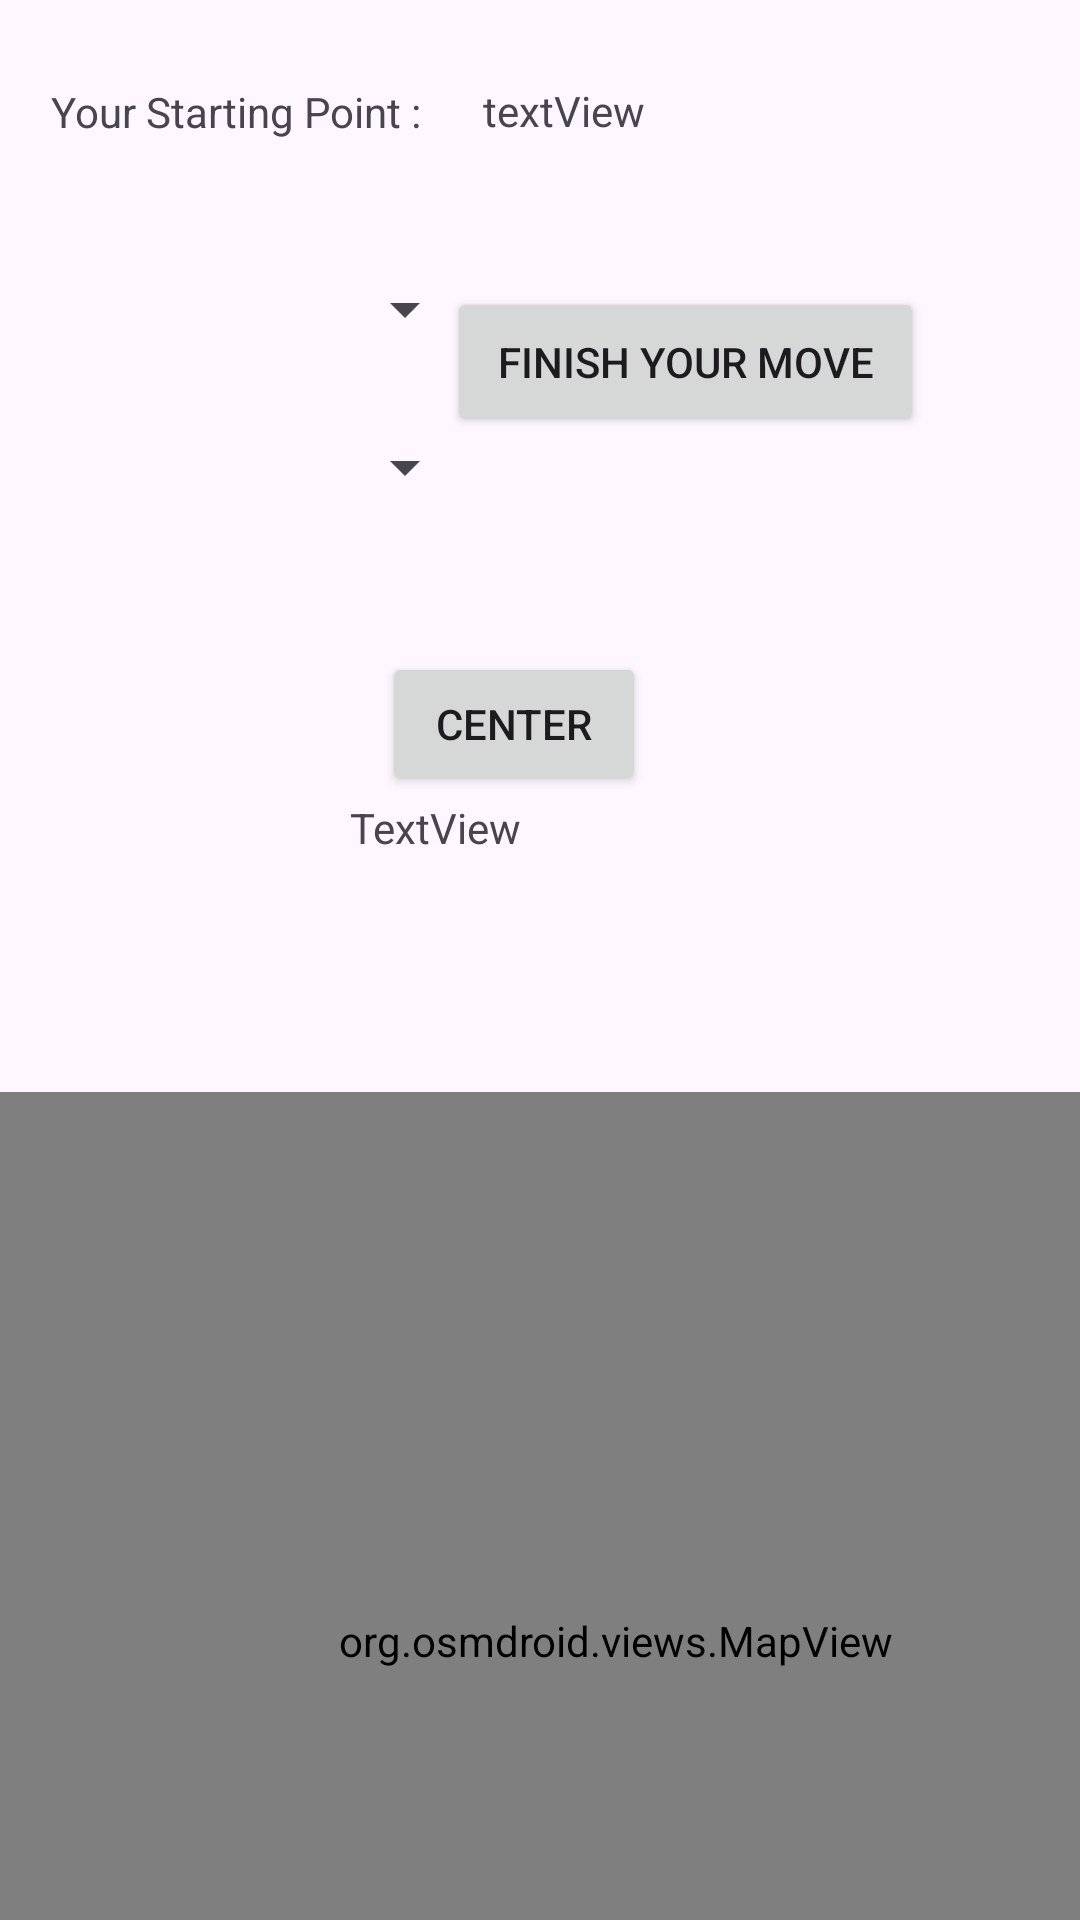

Android layout source for this screen:
<!-- AndroidManifest.xml: application theme Theme.GSE -->
<!-- res/layout/activity_start.xml -->
<?xml version="1.0" encoding="utf-8"?>
<androidx.constraintlayout.widget.ConstraintLayout xmlns:android="http://schemas.android.com/apk/res/android"
    xmlns:app="http://schemas.android.com/apk/res-auto"
    xmlns:tools="http://schemas.android.com/tools"
    android:id="@+id/main"
    android:layout_width="match_parent"
    android:layout_height="match_parent"
    tools:context=".StartActivity">


    <TextView
        android:id="@+id/textView"
        android:layout_width="141dp"
        android:layout_height="39dp"
        android:text="Your Starting Point : "
        app:layout_constraintBottom_toBottomOf="parent"
        app:layout_constraintEnd_toEndOf="parent"
        app:layout_constraintHorizontal_bias="0.077"
        app:layout_constraintStart_toStartOf="parent"
        app:layout_constraintTop_toTopOf="parent"
        app:layout_constraintVertical_bias="0.046" />

    <TextView
        android:id="@+id/textView2"
        android:layout_width="132dp"
        android:layout_height="43dp"
        android:text="textView"
        app:layout_constraintBottom_toBottomOf="parent"
        app:layout_constraintEnd_toEndOf="parent"
        app:layout_constraintHorizontal_bias="0.706"
        app:layout_constraintStart_toStartOf="parent"
        app:layout_constraintTop_toTopOf="parent"
        app:layout_constraintVertical_bias="0.046" />

    <Spinner
        android:id="@+id/spinner2"
        android:layout_width="146dp"
        android:layout_height="49dp"
        app:layout_constraintBottom_toBottomOf="parent"
        app:layout_constraintEnd_toEndOf="parent"
        app:layout_constraintHorizontal_bias="0.06"
        app:layout_constraintStart_toStartOf="parent"
        app:layout_constraintTop_toTopOf="parent"
        app:layout_constraintVertical_bias="0.133" />

    <androidx.constraintlayout.widget.Guideline
        android:id="@+id/guideline"
        android:layout_width="wrap_content"
        android:layout_height="wrap_content"
        android:orientation="vertical"
        app:layout_constraintGuide_begin="20dp" />

    <Spinner
        android:id="@+id/spinner3"
        android:layout_width="146dp"
        android:layout_height="56dp"
        app:layout_constraintBottom_toBottomOf="parent"
        app:layout_constraintEnd_toEndOf="parent"
        app:layout_constraintHorizontal_bias="0.06"
        app:layout_constraintStart_toStartOf="parent"
        app:layout_constraintTop_toBottomOf="@+id/spinner2"
        app:layout_constraintVertical_bias="0.0" />

    <Button
        android:id="@+id/button3"
        android:layout_width="159dp"
        android:layout_height="50dp"
        android:onClick="onClick"
        android:text="Finish your move"
        app:layout_constraintBottom_toBottomOf="parent"
        app:layout_constraintEnd_toEndOf="parent"
        app:layout_constraintHorizontal_bias="0.742"
        app:layout_constraintStart_toStartOf="parent"
        app:layout_constraintTop_toBottomOf="@+id/textView2"
        app:layout_constraintVertical_bias="0.049" />

    <org.osmdroid.views.MapView
        android:id="@+id/map1"
        android:layout_width="411dp"
        android:layout_height="366dp"
        android:layout_marginTop="364dp"
        app:layout_constraintHeight_percent="0.65"
        app:layout_constraintStart_toStartOf="parent"
        app:layout_constraintTop_toTopOf="parent" />

    <Button
        android:id="@+id/button2"
        android:layout_width="wrap_content"
        android:layout_height="wrap_content"
        android:text="Center"
        android:onClick="onCenter"
        app:layout_constraintBottom_toBottomOf="parent"
        app:layout_constraintEnd_toEndOf="parent"
        app:layout_constraintHorizontal_bias="0.468"
        app:layout_constraintStart_toStartOf="parent"
        app:layout_constraintTop_toTopOf="parent"
        app:layout_constraintVertical_bias="0.367" />

    <TextView
        android:id="@+id/textView3"
        android:layout_width="127dp"
        android:layout_height="40dp"
        android:text="TextView"
        app:layout_constraintBottom_toBottomOf="parent"
        app:layout_constraintEnd_toEndOf="parent"
        app:layout_constraintStart_toStartOf="parent"
        app:layout_constraintTop_toTopOf="parent"
        app:layout_constraintVertical_bias="0.444" />


</androidx.constraintlayout.widget.ConstraintLayout>
<!-- resources referenced by this layout -->
<resources>
  <style name="Theme.GSE" parent="Base.Theme.GSE" />
  <style name="Base.Theme.GSE" parent="Theme.Material3.DayNight.NoActionBar">
          
          
      </style>
</resources>
